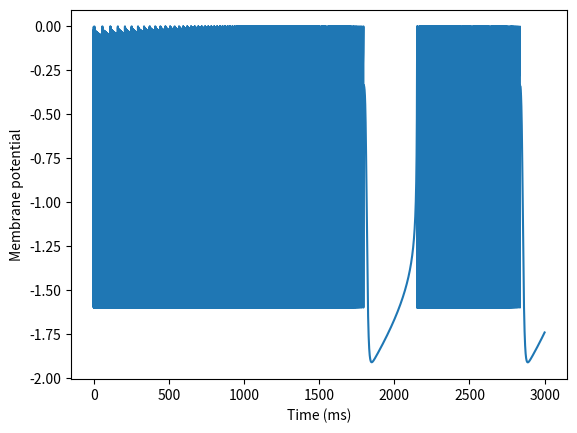

Write the Python code that produced this figure.
import numpy as np
import matplotlib.pyplot as plt

# Define parameters
a = 1
b = 3
c = 1
d = 5
r = 0.001
s = 4
x_r = -1.6
I = 3.1
v_th = 0

# Define simulation time
t_start = 0
t_stop = 3000
dt = 0.01
t = np.arange(t_start, t_stop, dt)

# Initialize variables
x = np.zeros(len(t))
y = np.zeros(len(t))
z = np.zeros(len(t))
x[0] = -1.4
y[0] = 1

# Simulate the neuron
for i in range(1, len(t)):
    # Calculate membrane potential and recovery variable
    dx_dt = y[i-1] - a * x[i-1]**3 + b * x[i-1]**2 - z[i-1] + I
    dy_dt = c - d * x[i-1]**2 - y[i-1]
    dz_dt = r * (s * (x[i-1] - x_r) - z[i-1])
    x[i] = x[i-1] + dx_dt * dt
    y[i] = y[i-1] + dy_dt * dt
    z[i] = z[i-1] + dz_dt * dt

    # Check for spike
    if x[i] >= v_th:
        x[i] = -1.6
        y[i] = y[i] + 1.0

# Plot the results
plt.plot(t, x)
plt.xlabel('Time (ms)')
plt.ylabel('Membrane potential')
plt.show()
